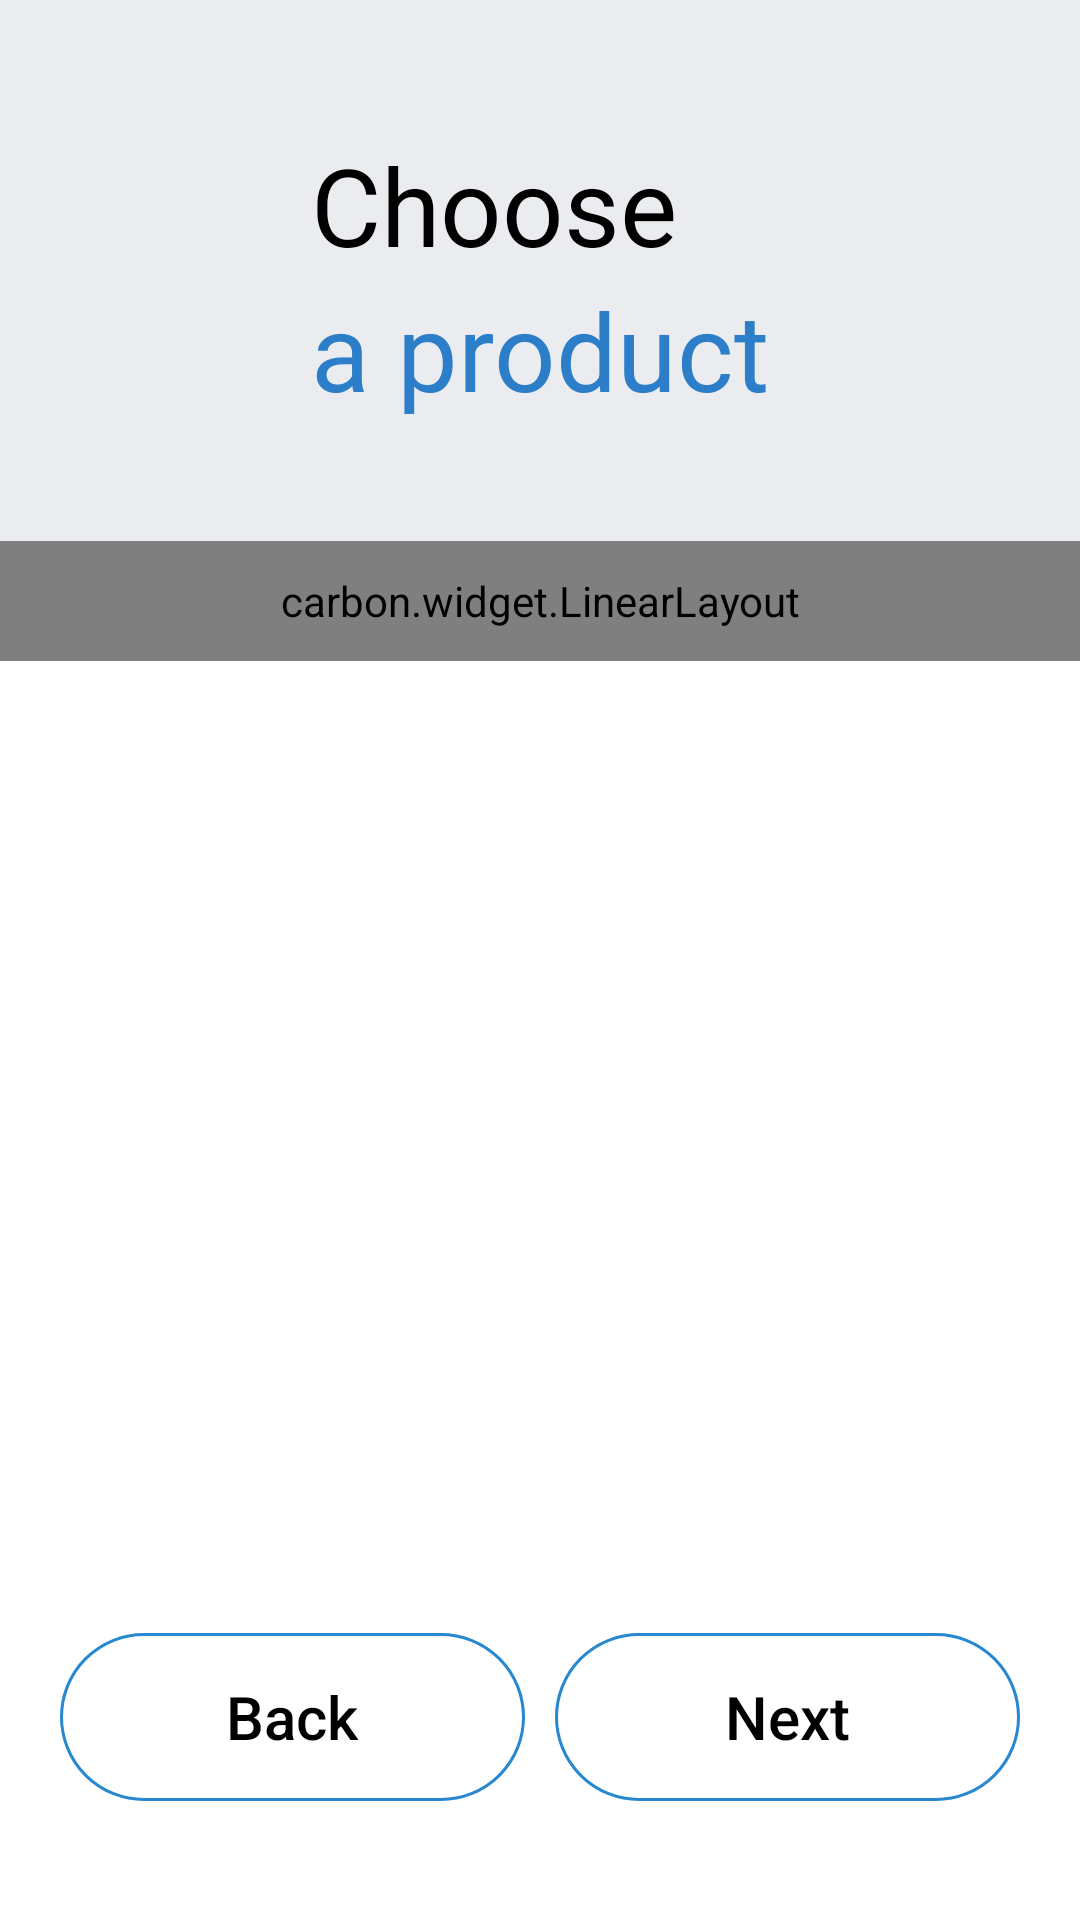

Write the Android layout XML for this screen, with the resource values it uses.
<!-- AndroidManifest.xml: application theme Theme.LgAiApp -->
<!-- res/layout/fragment_choose8.xml -->
<?xml version="1.0" encoding="utf-8"?>
<layout
    xmlns:android="http://schemas.android.com/apk/res/android"
    xmlns:app="http://schemas.android.com/apk/res-auto"
    xmlns:tools="http://schemas.android.com/tools">


    <data>
        <variable
            name="viewModel"
            type="io.muracle.lgaiapp.MainViewModel" />
    </data>

    <androidx.appcompat.widget.LinearLayoutCompat
        android:layout_width="match_parent"
        android:layout_height="match_parent"
        android:orientation="vertical">

        <androidx.appcompat.widget.LinearLayoutCompat
            android:layout_width="match_parent"
            android:layout_height="240dp"
            android:gravity="center_horizontal"
            android:background="#EAECF0" >

            <androidx.constraintlayout.widget.ConstraintLayout
                android:layout_width="wrap_content"
                android:layout_height="wrap_content">

                <androidx.appcompat.widget.AppCompatTextView
                    android:id="@+id/title1"
                    android:layout_width="wrap_content"
                    android:layout_height="wrap_content"
                    android:textSize="36dp"
                    android:textColor="#000000"
                    android:text="Choose"
                    android:layout_marginTop="44dp"
                    app:layout_constraintTop_toTopOf="parent"
                    app:layout_constraintLeft_toLeftOf="parent"/>

                <androidx.appcompat.widget.AppCompatTextView
                    android:id="@+id/title2"
                    android:layout_width="wrap_content"
                    android:layout_height="wrap_content"
                    android:textSize="36dp"
                    android:textColor="#000000"
                    android:text=""
                    app:layout_constraintTop_toBottomOf="@id/title1"
                    app:layout_constraintLeft_toLeftOf="parent"/>
                <androidx.appcompat.widget.AppCompatTextView
                    android:layout_width="wrap_content"
                    android:layout_height="wrap_content"
                    android:textSize="36dp"
                    android:textColor="#2C7EC9"
                    android:text="a product"
                    app:layout_constraintTop_toBottomOf="@id/title1"
                    app:layout_constraintLeft_toRightOf="@id/title2"/>

            </androidx.constraintlayout.widget.ConstraintLayout>

        </androidx.appcompat.widget.LinearLayoutCompat>


        <carbon.widget.LinearLayout
            android:layout_width="match_parent"
            android:layout_height="40dp"
            app:layout_constraintTop_toTopOf="parent"
            app:layout_constraintLeft_toLeftOf="parent"
            android:layout_marginTop="-60dp"
            android:orientation="horizontal">

            <carbon.widget.Button
                android:layout_width="match_parent"
                android:layout_height="match_parent"
                android:background="@color/white"
                app:carbon_cornerRadiusTopStart="24dp"
                app:carbon_cornerRadiusTopEnd="24dp"
                app:carbon_elevation="30dp"
                app:carbon_elevationShadowColor="@color/round_shadow_color"/>

        </carbon.widget.LinearLayout>


        <androidx.appcompat.widget.LinearLayoutCompat
            android:layout_width="match_parent"
            android:layout_height="match_parent"
            android:background="@color/white"
            android:orientation="vertical">


            <androidx.recyclerview.widget.RecyclerView
                android:id="@+id/list"
                android:layout_width="match_parent"
                android:layout_height="wrap_content"
                android:layout_weight="1"
                android:horizontalSpacing="20dp"
                android:verticalSpacing="20dp"
                android:paddingLeft="20dp"
                android:paddingRight="20dp"/>

            <androidx.appcompat.widget.LinearLayoutCompat
                android:layout_width="match_parent"
                android:layout_height="wrap_content"
                android:paddingLeft="20dp"
                android:paddingRight="20dp"
                android:layout_marginBottom="20dp">

                <androidx.appcompat.widget.AppCompatButton
                    android:id="@+id/btnPrev"
                    android:layout_width="0dp"
                    android:layout_height="56dp"
                    android:layout_weight="1"
                    android:layout_marginRight="5dp"
                    android:background="@drawable/bottom_round_button"
                    android:textAllCaps="false"
                    android:textSize="20dp"
                    android:textColor="@color/black"
                    android:text="Back"
                    style="?android:attr/borderlessButtonStyle" />


                <androidx.appcompat.widget.AppCompatButton
                    android:id="@+id/btnNext"
                    android:layout_width="0dp"
                    android:layout_height="56dp"
                    android:layout_weight="1"
                    android:layout_marginLeft="5dp"
                    android:background="@drawable/bottom_round_button"
                    android:textAllCaps="false"
                    android:textSize="20dp"
                    android:textColor="@color/black"
                    android:text="Next"
                    style="?android:attr/borderlessButtonStyle" />

            </androidx.appcompat.widget.LinearLayoutCompat>




        </androidx.appcompat.widget.LinearLayoutCompat>




    </androidx.appcompat.widget.LinearLayoutCompat>

</layout>
<!-- resources referenced by this layout -->
<resources>
  <color name="black">#FF000000</color>
  <color name="round_shadow_color">#E2E2E266</color>
  <color name="white">#FFFFFFFF</color>
  <!-- drawable bottom_round_button (drawable) -->
  <?xml version="1.0" encoding="utf-8"?>
  <shape xmlns:android="http://schemas.android.com/apk/res/android">
      <solid android:color="@color/white" />
      <stroke android:width="1dp"
          android:color="@color/btn_blue"/>
      <corners android:radius="50dp"/>
  </shape>
  <style name="Theme.LgAiApp" parent="Theme.MaterialComponents.DayNight.NoActionBar">
          
          <item name="colorPrimary">@color/purple_500</item>
          <item name="colorPrimaryVariant">@color/purple_700</item>
          <item name="colorOnPrimary">@color/white</item>
          
          <item name="colorSecondary">@color/teal_200</item>
          <item name="colorSecondaryVariant">@color/teal_700</item>
          <item name="colorOnSecondary">@color/black</item>
          
          <item name="android:statusBarColor" tools:targetApi="l">?attr/colorPrimaryVariant</item>
          
      </style>
  <color name="btn_blue">#2888CF</color>
  <color name="purple_500">#FF6200EE</color>
  <color name="purple_700">#FF3700B3</color>
  <color name="teal_200">#FF03DAC5</color>
  <color name="teal_700">#FF018786</color>
</resources>
